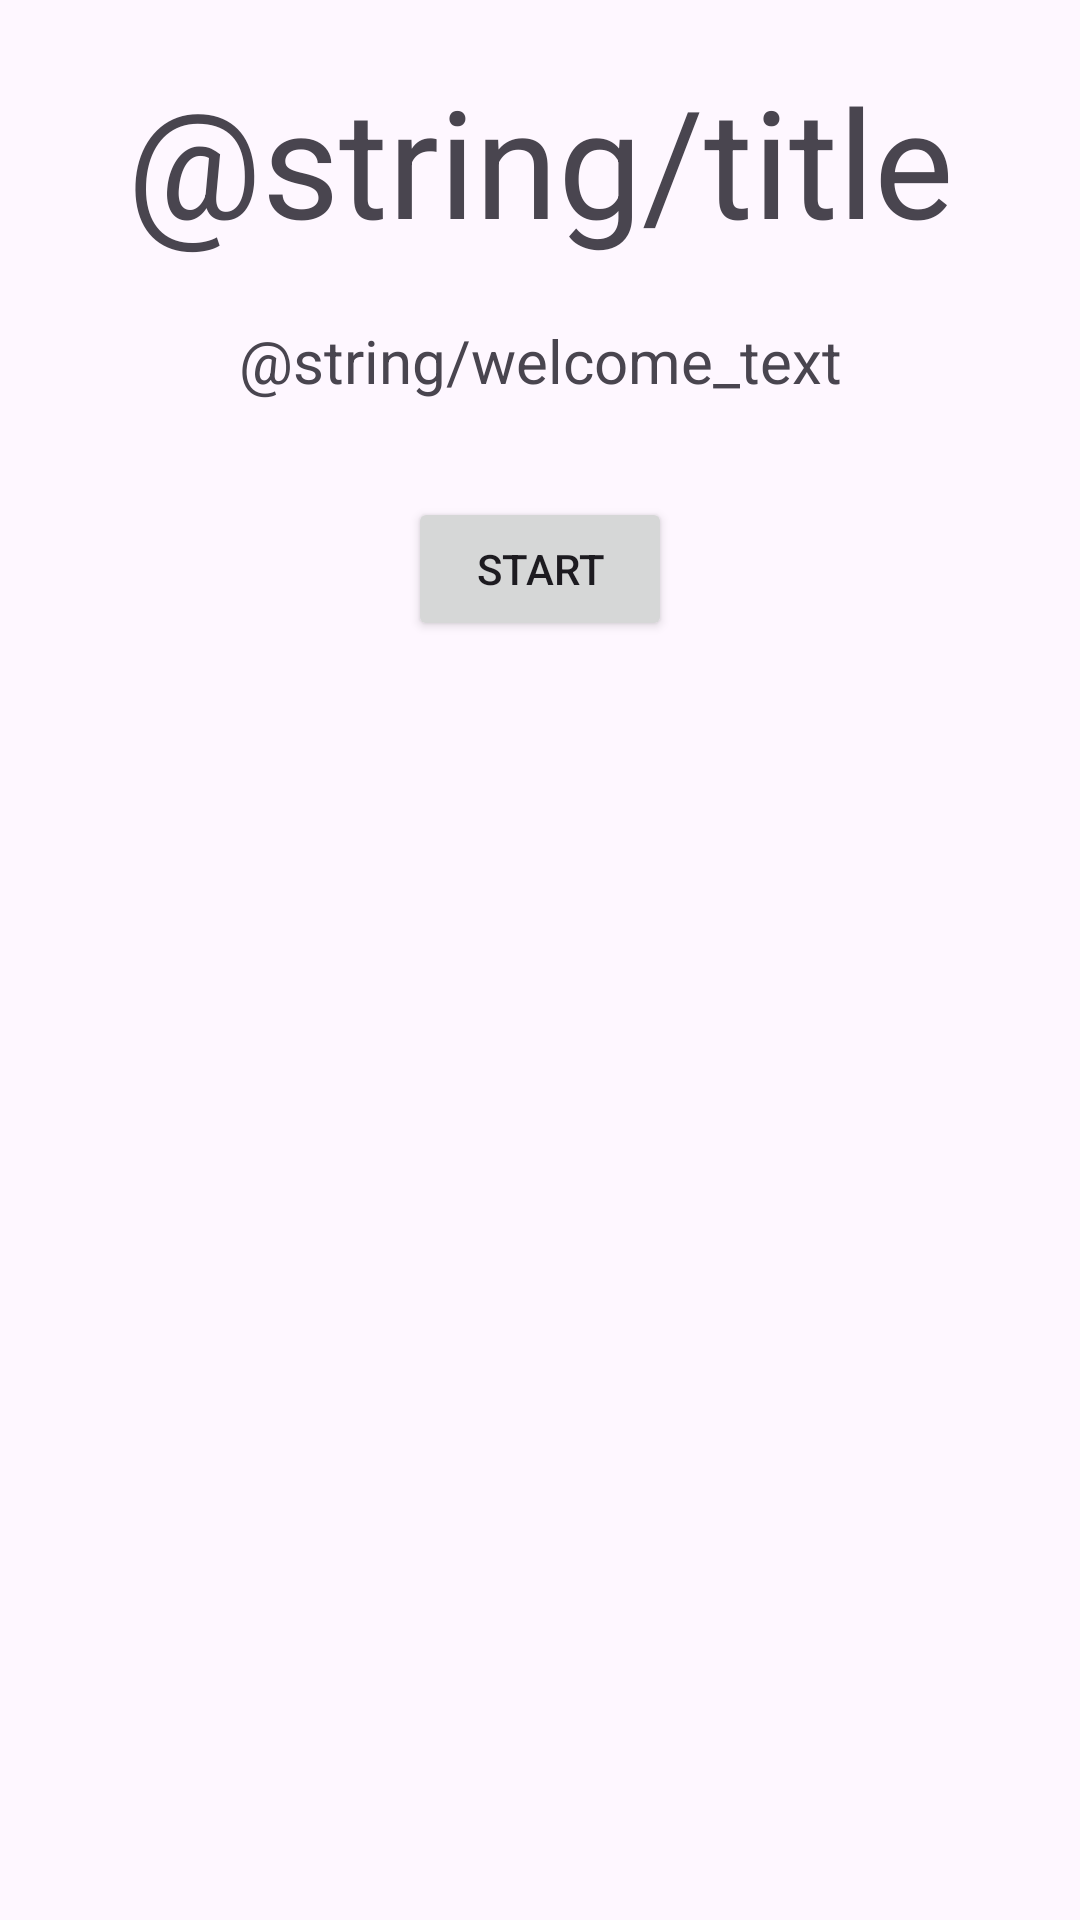

This screen was rendered from an Android layout file. Write that file and the resources it references.
<!-- AndroidManifest.xml: application theme Theme.DEV322ProjectDASSH -->
<!-- res/layout/fragment_welcome.xml -->
<?xml version="1.0" encoding="utf-8"?>
<LinearLayout
    xmlns:android="http://schemas.android.com/apk/res/android"
    xmlns:tools="http://schemas.android.com/tools"
    android:layout_width="match_parent"
    android:layout_height="match_parent"
    android:orientation="vertical"
    android:gravity="center_horizontal"
    tools:context=".WelcomeFragment">

    
    <TextView
        android:layout_width="match_parent"
        android:layout_height="wrap_content"
        android:gravity="center"
        android:layout_marginTop="20dp"
        android:textSize="50sp"
        android:text="@string/title" />
    <TextView
        android:layout_width="match_parent"
        android:layout_height="wrap_content"
        android:gravity="center"
        android:layout_marginTop="20dp"
        android:textSize="20sp"
        android:text="@string/welcome_text" />
    <Button
        android:id="@+id/start"
        android:layout_width="wrap_content"
        android:layout_height="wrap_content"
        android:layout_marginTop="32dp"
        android:layout_gravity="center"
        android:text="@string/start" />

</LinearLayout>
<!-- resources referenced by this layout -->
<resources>
  <string name="start">Start</string>
  <style name="Theme.DEV322ProjectDASSH" parent="Base.Theme.DEV322ProjectDASSH" />
  <style name="Base.Theme.DEV322ProjectDASSH" parent="Theme.Material3.DayNight.NoActionBar">
          
          
      </style>
</resources>
